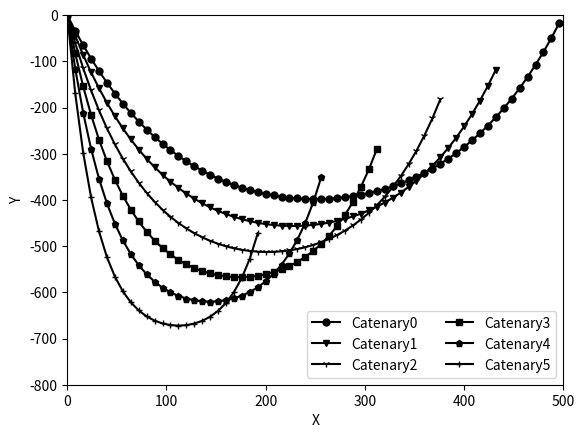

Here is the Python script that generated this plot:
# solver.py
import numpy as np
from scipy import optimize
import matplotlib.pyplot as plt
############################
def fun2Solve(para, *arg):
    a, x0, y0 = para[0], para[1], para[2]
    p1, p2, Lth = arg[0][0], arg[0][1], arg[0][2]
    return [length(p1[0], p2[0], para) - Lth,
        catenary(p1[0], para) - p1[1],
        catenary(p2[0], para) - p2[1]]
#Length of catenary
def length(x1, x2, arg):
    a, x0, y0 = arg[0], arg[1], arg[2]
    return a*(sh_f(np.abs(x1-x0)/a)+sh_f(np.abs(x2-x0)/a))
#Points on the coord of catenary
def catenary(x, arg):
    a, x0, y0 = arg[0], arg[1], arg[2]
    return a*(ch_f((x-x0)/a)-1.0) + y0
#Math func: sh
def sh_f(x):
    return (np.exp(x)-np.exp(-1.0*x))/2.0
#Math func: ch
def ch_f(x):
    return (np.exp(x)+np.exp(-1.0*x))/2.0
if __name__=='__main__':
    guess = [10.0, 0.0, 0.0]
    fig = plt.figure()
    ax = fig.add_subplot(1,1,1)
    mL = ['o', 'v', '1', 's', 'p', '+']
    for i in range(6):
        inputs = [(0.0, 0.0), (500.0-60.0*i, -80.0*i), 1000.0]
        p = optimize.fsolve(fun2Solve, guess, inputs)
        x = np.arange(0.0, 500.0-60.0*i, 8)
        y = catenary(x, p)
        ax.plot(x, y, c='black', marker=mL[i], ms=5.0, 
            label="Catenary"+str(i))
    ax.legend(ncol=2, loc=4)
    ax.set_xlim(0, 500)
    ax.set_ylim(-800, 0)
    ax.set_ylabel("Y")
    ax.set_xlabel("X")
    plt.show()
    #cFig = fig.savefig('xxx.png')